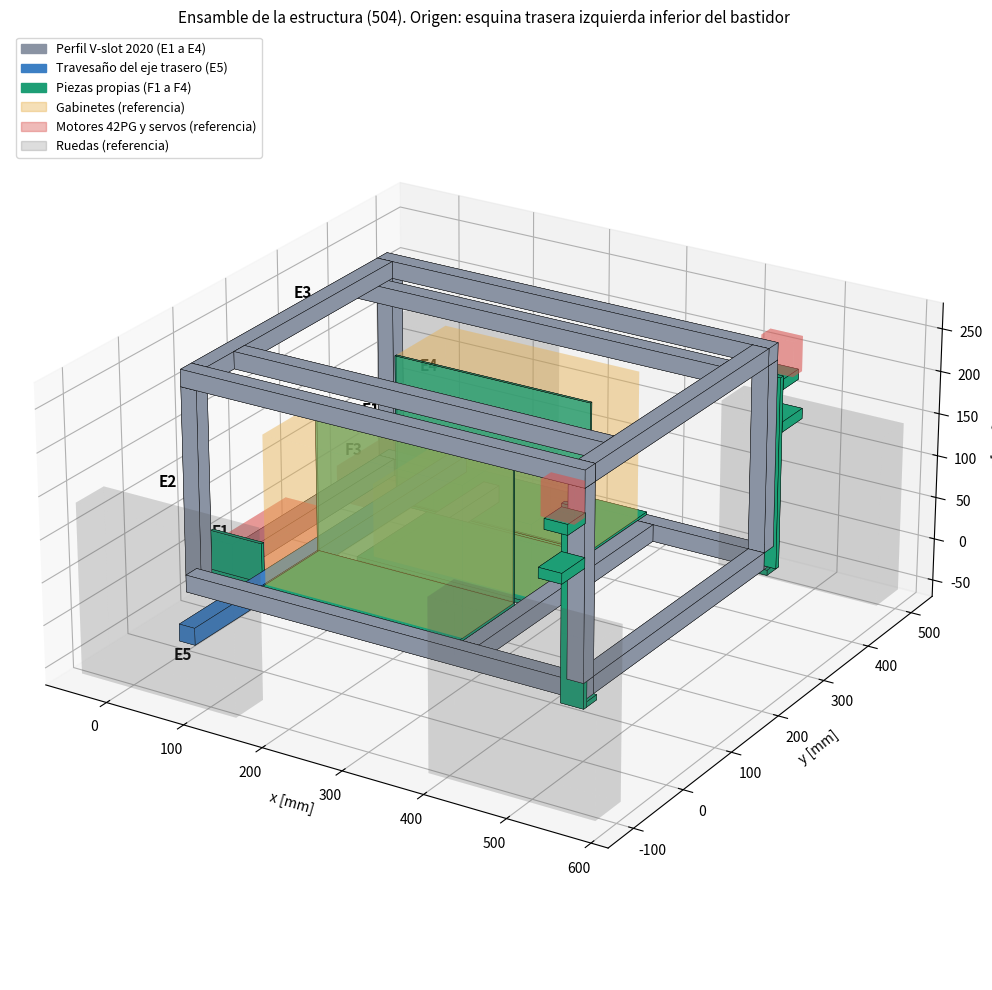
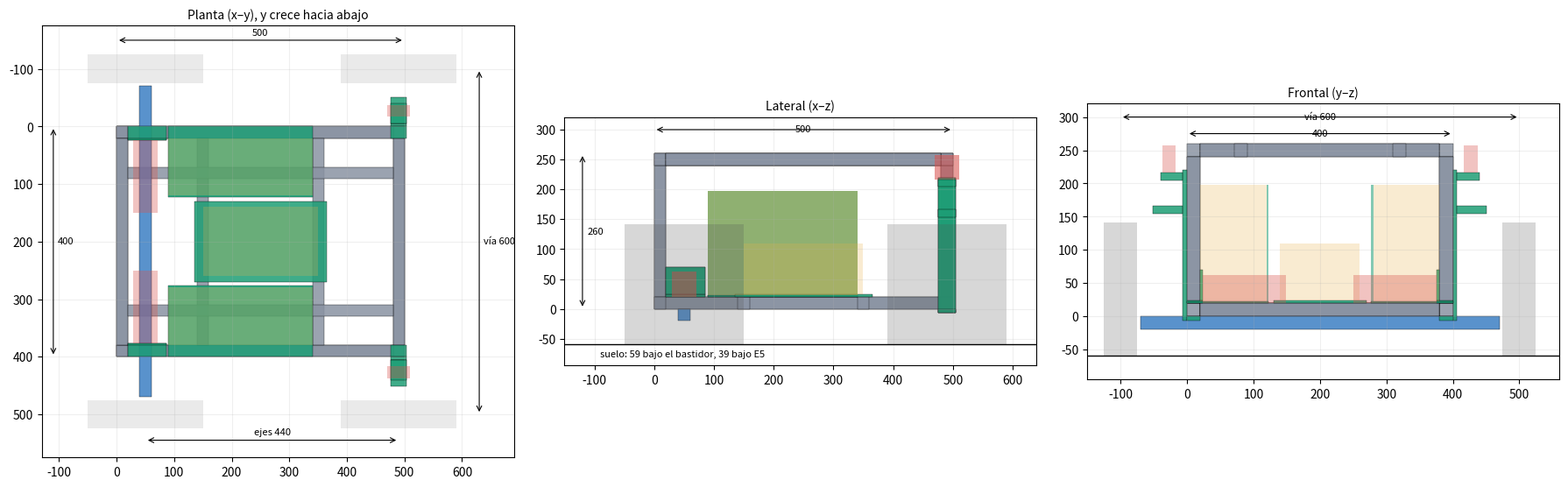

Write the Python code that produced these figures, in order.
# Ensamble de la estructura (504): BOM y vistas. Coordenadas en mm.
# x: 0 = cara trasera -> 500 delante; y: 0 = lado izquierdo -> 400; z: 0 = cara inferior del bastidor.
import csv, matplotlib
matplotlib.use('Agg')
import matplotlib.pyplot as plt
from matplotlib.patches import Patch
from mpl_toolkits.mplot3d.art3d import Poly3DCollection

G = {'perfil': '#8a93a3', 'eje': '#3c7fc4', 'propia': '#1d9e75', 'ref': '#e8b04b', 'ref2': '#d9534f', 'rueda': '#555555'}
M = []  # (id, x0, x1, y0, y1, z0, z1, grupo, alpha)


def add(i, x0, x1, y0, y1, z0, z1, g, a=1.0):
    M.append((i, x0, x1, y0, y1, z0, z1, g, a))


# E1 largueros exteriores 500 (inferiores y superiores)
for z0 in (0, 240):
    for y0 in (0, 380):
        add('E1', 0, 500, y0, y0 + 20, z0, z0 + 20, 'perfil')
# E2 postes 220
for x0 in (0, 480):
    for y0 in (0, 380):
        add('E2', x0, x0 + 20, y0, y0 + 20, 20, 240, 'perfil')
# E3 travesanos 360: extremos sup./inf. y dos de la bateria
for z0 in (0, 240):
    for x0 in (0, 480):
        add('E3', x0, x0 + 20, 20, 380, z0, z0 + 20, 'perfil')
for x0 in (140, 340):
    add('E3', x0, x0 + 20, 20, 380, 0, 20, 'perfil')
# E4 largueros de elevacion 460 (planos medios de la base en y = 80.5 y 319.5)
for yc in (80.5, 319.5):
    add('E4', 20, 480, yc - 10, yc + 10, 240, 260, 'perfil')
# E5 / E6 travesanos de eje, bajo los largueros inferiores
add('E5', 40, 60, -70, 470, -20, 0, 'eje')
# F1 soportes de motor en L (izq. y der.)
add('F1', 20, 86, 0, 24, 20, 24, 'propia'); add('F1', 20, 86, 20, 24, 24, 70, 'propia')
add('F1', 20, 86, 376, 400, 20, 24, 'propia'); add('F1', 20, 86, 376, 380, 24, 70, 'propia')
# F2 soportes del pivote en la cara exterior de los postes delanteros (alma, labio, brazo inferior y superior)
for sg, y0 in ((1, 0), (-1, 400)):
    def yy(a, b):
        return (y0 + sg * a, y0 + sg * b) if sg == 1 else (y0 + sg * b, y0 + sg * a)
    add('F2', 476, 504, *yy(-6, 0), -6, 220, 'propia'); add('F2', 476, 504, *yy(0, 20), -6, 0, 'propia')
    add('F2', 476, 504, *yy(-51, -6), 154, 166, 'propia'); add('F2', 476, 504, *yy(-40, -6), 204, 216, 'propia')
    add('R', 470, 510, *yy(-37, -17), 216, 257, 'ref2', 0.35)
# F3 soportes de gabinete en L
add('F3', 90, 340, 0, 123, 20, 23, 'propia'); add('F3', 90, 340, 120, 123, 23, 198, 'propia', 0.55)
add('F3', 90, 340, 277, 400, 20, 23, 'propia'); add('F3', 90, 340, 277, 280, 23, 198, 'propia', 0.55)
# F4 placa base de la bateria
add('F4', 135, 365, 130, 270, 20, 24, 'propia')
# Referencias (no son de la estructura)
add('R', 90, 340, 20, 120, 23, 198, 'ref', 0.25); add('R', 90, 340, 280, 380, 23, 198, 'ref', 0.25)
add('R', 150, 350, 140, 260, 24, 110, 'ref', 0.25)
add('R', 29, 71, 24, 149.5, 20, 62, 'ref2', 0.35); add('R', 29, 71, 250.5, 376, 20, 62, 'ref2', 0.35)  # 147.5 mm con eje y encoder
for xc, w in ((50, 50), (490, 50)):
    for yc in (-100, 500):
        add('W', xc - 100, xc + 100, yc - w / 2, yc + w / 2, -59, 141, 'rueda', 0.12)


def caras(x0, x1, y0, y1, z0, z1):
    v = [(x0, y0, z0), (x1, y0, z0), (x1, y1, z0), (x0, y1, z0), (x0, y0, z1), (x1, y0, z1), (x1, y1, z1), (x0, y1, z1)]
    f = [[0, 1, 2, 3], [4, 5, 6, 7], [0, 1, 5, 4], [2, 3, 7, 6], [1, 2, 6, 5], [0, 3, 7, 4]]
    return [[v[i] for i in q] for q in f]


fig = plt.figure(figsize=(13, 10)); ax = fig.add_subplot(111, projection='3d')
for i, x0, x1, y0, y1, z0, z1, g, a in M:
    ax.add_collection3d(Poly3DCollection(caras(x0, x1, y0, y1, z0, z1), facecolor=G[g],
                                         edgecolor='k' if (a == 1 or g == 'propia') else 'none', linewidths=0.3, alpha=a))
for t, x, y, z in [('E1', 250, -30, 275), ('E2', -15, -25, 130), ('E3', 10, 200, 275), ('E4', 250, 80, 285),
                   ('E5', 50, -95, -30), ('F1', 50, -20, 85), ('F2', 490, -70, 230),
                   ('F3', 215, -10, 215), ('F4', 250, 200, 35)]:
    ax.text(x, y, z, t, fontsize=11, weight='bold', color='k')
ax.set_xlim(-80, 620); ax.set_ylim(-150, 550); ax.set_zlim(-70, 280)
ax.set_box_aspect((700, 700, 350)); ax.view_init(elev=24, azim=-58)
ax.set_xlabel('x [mm]'); ax.set_ylabel('y [mm]'); ax.set_zlabel('z [mm]')
ax.legend(handles=[Patch(color=G['perfil'], label='Perfil V-slot 2020 (E1 a E4)'),
                   Patch(color=G['eje'], label='Travesaño del eje trasero (E5)'),
                   Patch(color=G['propia'], label='Piezas propias (F1 a F4)'),
                   Patch(color=G['ref'], alpha=.4, label='Gabinetes (referencia)'),
                   Patch(color=G['ref2'], alpha=.4, label='Motores 42PG y servos (referencia)'),
                   Patch(color=G['rueda'], alpha=.2, label='Ruedas (referencia)')], loc='upper left', fontsize=9)
ax.set_title('Ensamble de la estructura (504). Origen: esquina trasera izquierda inferior del bastidor', fontsize=11)
plt.tight_layout(); plt.savefig('ENSAMBLE_ISO.png', dpi=140); plt.close()


def vista(ax, pi, pj, flip, titulo):
    for i, x0, x1, y0, y1, z0, z1, g, a in M:
        c = {'x': (x0, x1), 'y': (y0, y1), 'z': (z0, z1)}
        a0, a1 = c[pi]; b0, b1 = c[pj]
        ax.add_patch(plt.Rectangle((a0, b0), a1 - a0, b1 - b0, fc=G[g], ec='k' if a == 1 else 'none', lw=0.3,
                                   alpha=a if a < 1 else 0.85))
    ax.set_aspect('equal'); ax.set_title(titulo, fontsize=10)
    if flip:
        ax.invert_yaxis()


def cota(ax, p, q, off, txt, vert=False):
    if vert:
        ax.annotate('', xy=(off, p), xytext=(off, q), arrowprops=dict(arrowstyle='<->', lw=0.8))
        ax.text(off + 8, (p + q) / 2, txt, fontsize=8, va='center')
    else:
        ax.annotate('', xy=(p, off), xytext=(q, off), arrowprops=dict(arrowstyle='<->', lw=0.8))
        ax.text((p + q) / 2, off - 6, txt, fontsize=8, ha='center', va='bottom')


fig, axs = plt.subplots(1, 3, figsize=(18, 7))
vista(axs[0], 'x', 'y', False, 'Planta (x–y), y crece hacia abajo')
axs[0].set_xlim(-130, 690); axs[0].set_ylim(-175, 575)
cota(axs[0], 0, 500, -150, '500'); cota(axs[0], 50, 490, 545, 'ejes 440')
cota(axs[0], 0, 400, -110, '400', True); cota(axs[0], -100, 500, 630, 'vía 600', True)
axs[0].invert_yaxis()
vista(axs[1], 'x', 'z', False, 'Lateral (x–z)')
axs[1].set_xlim(-150, 640); axs[1].set_ylim(-95, 320)
cota(axs[1], 0, 260, -120, '260', True); cota(axs[1], 0, 500, 300, '500')
axs[1].axhline(-59, color='k', lw=1); axs[1].text(-90, -80, 'suelo: 59 bajo el bastidor, 39 bajo E5', fontsize=8)
vista(axs[2], 'y', 'z', False, 'Frontal (y–z)')
axs[2].set_xlim(-150, 560); axs[2].set_ylim(-95, 320)
cota(axs[2], -100, 500, 300, 'vía 600'); cota(axs[2], 0, 400, 275, '400')
axs[2].axhline(-59, color='k', lw=1)
for a in axs:
    a.grid(alpha=.2)
plt.tight_layout(); plt.savefig('ENSAMBLE_VISTAS.png', dpi=140); plt.close()

bom = [
    ('E1', 'Perfil V-slot 2020, 6063-T5, corte 500 mm', 'Larguero exterior (inferior y superior)', 4, 'Naylamp (catálogo V-slot)', 'Estándar, corte'),
    ('E2', 'Perfil V-slot 2020, corte 220 mm', 'Poste', 4, 'Naylamp', 'Estándar, corte'),
    ('E3', 'Perfil V-slot 2020, corte 360 mm', 'Travesaño de extremo (4) y de batería (2, centros en x = 150 y 350)', 6, 'Naylamp', 'Estándar, corte'),
    ('E4', 'Perfil V-slot 2020, corte 460 mm', 'Larguero de elevación (centros en y = 80.5 y 319.5)', 2, 'Naylamp', 'Estándar, corte'),
    ('E5', 'Perfil V-slot 2020, corte 540 mm', 'Travesaño del eje trasero, bajo los largueros (y de −70 a 470)', 1, 'Naylamp', 'Estándar, corte'),
    ('F1', 'Soporte de motor en L, 6061-T6, 4 mm', 'Brida del 42PG al larguero inferior (izquierdo y derecho, simétricos)', 2, 'Propia', 'Plano F1'),
    ('F2', 'Soporte del pivote y del servo, 6061-T6 mecanizado', 'Cara exterior del poste delantero: pasador del pivote (brazo inferior), buje y servo (brazo superior); izquierdo y derecho, simétricos', 2, 'Propia', 'Plano F2'),
    ('F3', 'Soporte de gabinete en L, 5052-H32, 3 mm', 'Cubo S sobre el larguero inferior y el travesaño de batería (izquierdo y derecho, simétricos)', 2, 'Propia', 'Plano F3'),
    ('F4', 'Placa base de batería, 5052-H32, 4 mm', 'Cubo D sobre los travesaños de batería', 1, 'Propia', 'Plano F4'),
    ('N1', 'Escuadra L universal simple 20×20×14.5, 3 mm', 'Uniones internas: 3 por esquina (24), 2 por extremo de E3 de batería y de E4 (16), 2 por cruce de E5 con larguero (4)', 44, 'Naylamp (ID 467)', 'Estándar'),
    ('N2', 'Placa de unión L de 4 agujeros 60×60×2, 6063-T5', 'Refuerzo exterior de esquina', 8, 'Probots', 'Estándar'),
    ('N3', 'Tornillo M5×8 de bajo perfil', 'Escuadras N1 (2 por escuadra)', 88, 'Naylamp (ID 474)', 'Estándar'),
    ('N4', 'Tornillo M5×10', 'Placas N2 (32), F1 (6), F3 (6)', 44, 'Naylamp (ID 475)', 'Estándar'),
    ('N5', 'Tuerca en T de inserción M5, acero niquelado', 'Una por tornillo M5', 144, 'Naylamp (ID 599)', 'Estándar'),
    ('N6', 'Tornillo M4×8 de cabeza cilíndrica, ISO 4762, A2-70', 'Brida del motor a F1 (4 por motor)', 8, 'ISO 4762', 'Estándar'),
    ('N8', 'Tornillo M5×10 de cabeza avellanada, ISO 10642', 'Placa F4 a los travesaños de batería', 4, 'ISO 10642', 'Estándar'),
    ('N9', 'Tornillo M5×12 de cabeza cilíndrica, ISO 4762, A2-70', 'F2 al poste y al larguero inferior (4 por pieza)', 8, 'ISO 4762', 'Estándar'),
    ('N7', 'Tapa de extremo 2020', 'Extremos expuestos de E5', 2, 'Naylamp (ID 472)', 'Estándar'),
    ('P1', 'Tornillería de los gabinetes a F3 y F4', 'Según la plantilla de fijación de Ensto', 0, 'Pendiente', 'Pendiente'),
    ('P2', 'Tornillería del soporte del servo a F2', 'Según el soporte en U del RDS3225', 0, 'Pendiente', 'Pendiente'),
]
with open('BOM_estructura.csv', 'w', newline='', encoding='utf-8-sig') as f:
    w = csv.writer(f); w.writerow(['Item', 'Descripción', 'Uso', 'Cantidad', 'Fuente', 'Tipo']); w.writerows(bom)
L = 4 * 500 + 4 * 220 + 6 * 360 + 2 * 460 + 540
print('Longitud total de perfil: %d mm' % L)
